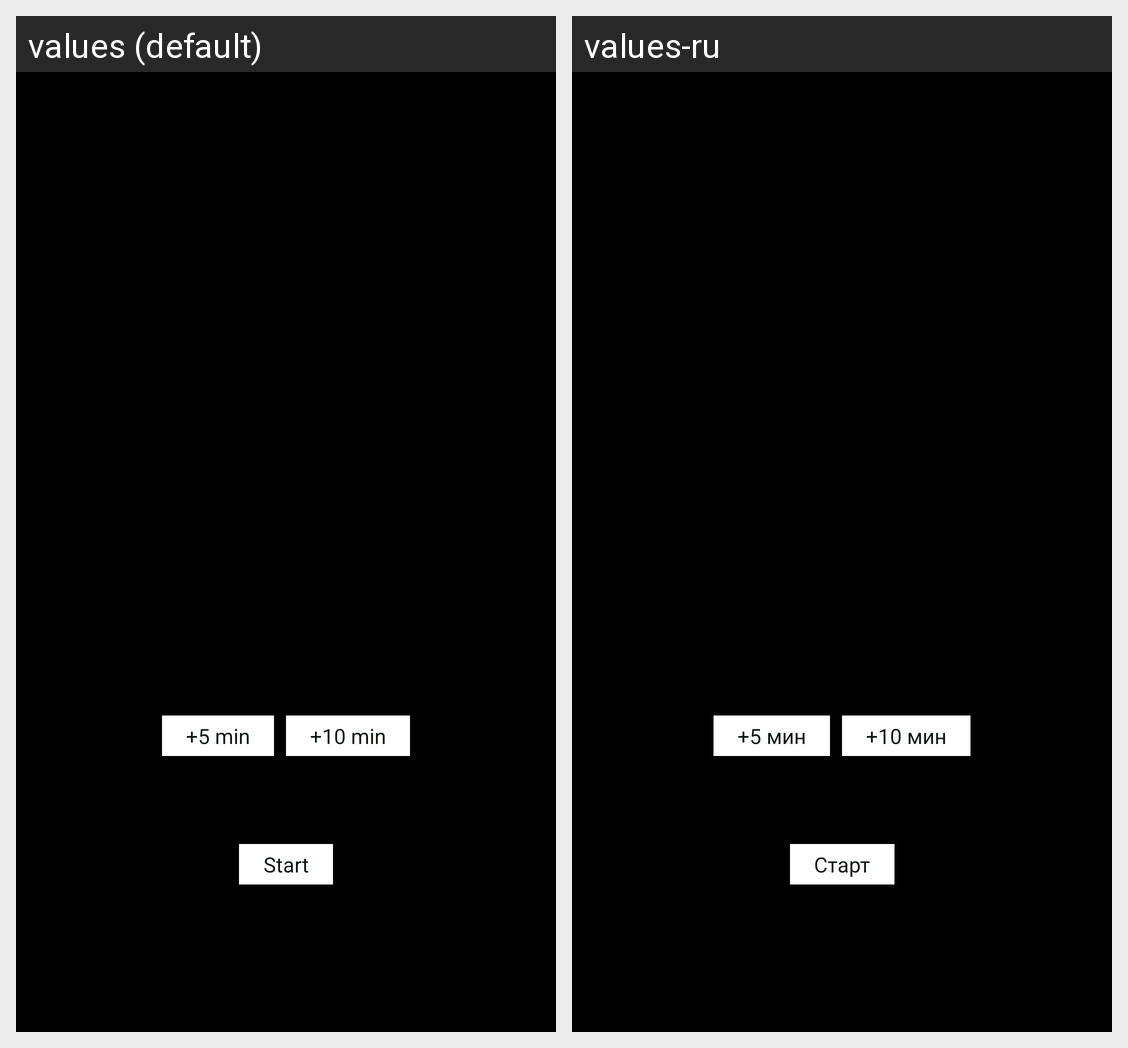

Strings drawn on this Android screen and how each of the app's shown locales translates them:
Android screen res/layout/layout_tab_items_clock_timer.xml rendered under 2 locales, left to right: values (default), values-ru. Device: Nexus 5 (rendered at 1080×1920; each locale shown at half size, 540×960, under a caption strip naming it); theme Theme.PipDroid.
Strings drawn on this screen, with the default value and each locale's value (text and hints the layout hard-codes, and strings that could not be matched under every locale, appear in the picture but are not listed):

clock_timer_preset_5
  values: +5 min
  values-ru: +5 мин

clock_timer_preset_10
  values: +10 min
  values-ru: +10 мин

clock_timer_start
  values: Start
  values-ru: Старт
